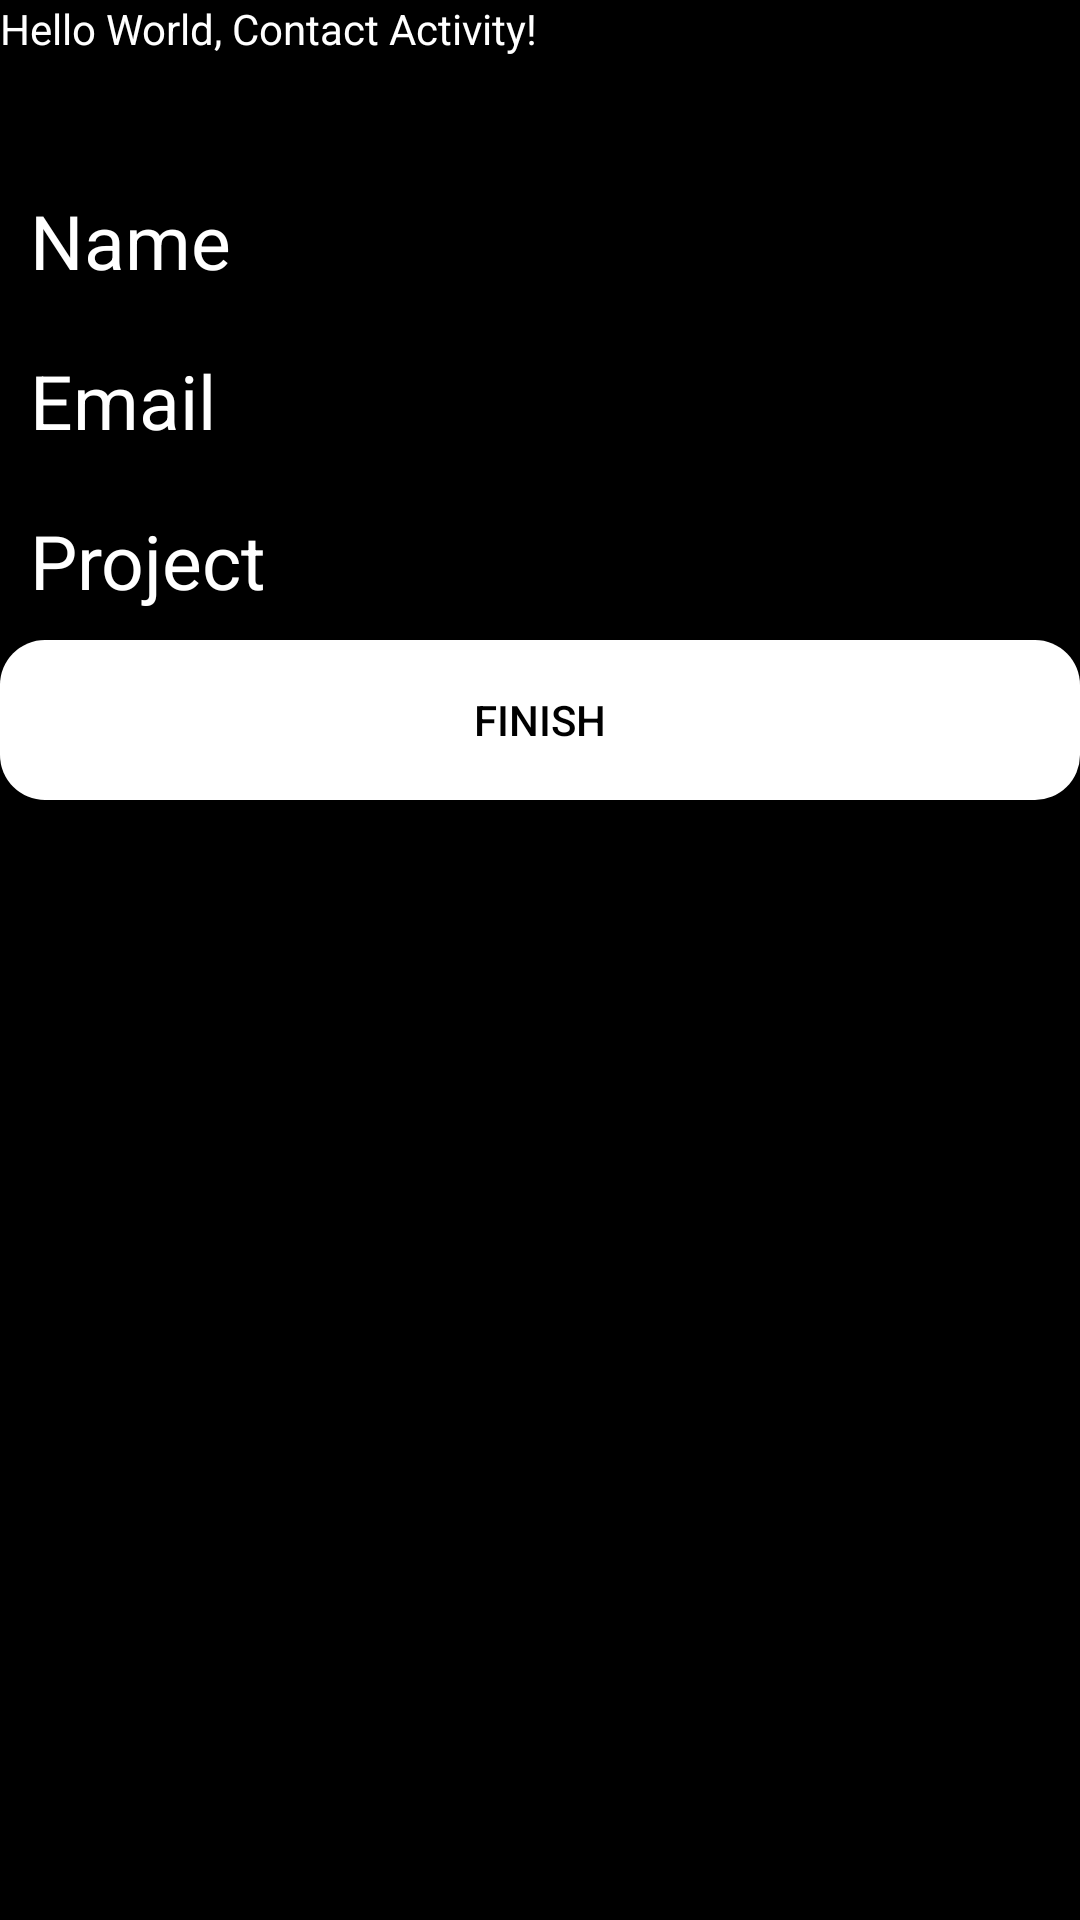

Produce the Android XML layout that renders to this screen, including the resource entries it uses.
<!-- AndroidManifest.xml: application theme Theme.18520911_Lab2_Ex4 -->
<!-- res/layout/contact_info.xml -->
<?xml version="1.0" encoding="utf-8"?>
<androidx.constraintlayout.widget.ConstraintLayout xmlns:android="http://schemas.android.com/apk/res/android"
    xmlns:app="http://schemas.android.com/apk/res-auto"
    xmlns:tools="http://schemas.android.com/tools"
    android:layout_width="match_parent"
    android:layout_height="match_parent"
    android:background="@color/black">

    <LinearLayout
        android:layout_width="match_parent"
        android:layout_height="match_parent"
        android:orientation="vertical"
        android:weightSum="12"
        app:layout_constraintBottom_toBottomOf="parent"
        app:layout_constraintEnd_toEndOf="parent"
        app:layout_constraintStart_toStartOf="parent"
        app:layout_constraintTop_toTopOf="parent">

        <TextView
            android:id="@+id/title"
            android:layout_width="match_parent"
            android:layout_height="0dp"
            android:text="Hello World, Contact Activity!"
            android:layout_weight="1"
            android:textColor="@color/white"/>

        <LinearLayout
            android:layout_width="match_parent"
            android:layout_height="0dp"
            android:orientation="horizontal"
            android:layout_weight="1"
            android:weightSum="4">

            <TextView
                android:id="@+id/txtName"
                android:layout_width="0dp"
                android:layout_height="wrap_content"
                android:text="Name"
                android:layout_weight="1"
                android:layout_gravity="center"
                android:textSize="25dp"
                android:textAlignment="gravity"
                android:textColor="@color/white"
                android:layout_margin="10dp"/>

            <TextView
                android:id="@+id/nameVal"
                android:layout_width="0dp"
                android:layout_height="wrap_content"
                android:layout_weight="3"
                android:text=""
                android:layout_gravity="center"
                android:textSize="20dp"
                android:textColor="@color/white"/>
        </LinearLayout>


        <LinearLayout
            android:layout_width="match_parent"
            android:layout_height="0dp"
            android:orientation="horizontal"
            android:layout_weight="1"
            android:weightSum="4">

            <TextView
                android:id="@+id/txtEmail"
                android:layout_width="0dp"
                android:layout_height="wrap_content"
                android:text="Email"
                android:layout_weight="1"
                android:layout_gravity="center"
                android:textSize="25dp"
                android:textAlignment="gravity"
                android:textColor="@color/white"
                android:layout_margin="10dp"/>

            <TextView
                android:id="@+id/emailVal"
                android:layout_width="0dp"
                android:layout_height="wrap_content"
                android:layout_weight="3"
                android:text=""
                android:layout_gravity="center"
                android:textSize="20dp"
                android:textColor="@color/white"/>
        </LinearLayout>

        <LinearLayout
            android:layout_width="match_parent"
            android:layout_height="0dp"
            android:orientation="horizontal"
            android:layout_weight="1"
            android:weightSum="4">

            <TextView
                android:id="@+id/txtProject"
                android:layout_width="0dp"
                android:layout_height="wrap_content"
                android:text="Project"
                android:layout_weight="1"
                android:layout_gravity="center"
                android:textSize="25dp"
                android:textAlignment="gravity"
                android:textColor="@color/white"
                android:layout_margin="10dp"/>

            <TextView
                android:id="@+id/projectVal"
                android:layout_width="0dp"
                android:layout_height="wrap_content"
                android:layout_weight="3"
                android:text=""
                android:layout_gravity="center"
                android:textSize="20dp"
                android:textColor="@color/white"/>
        </LinearLayout>

        <Button
            android:id="@+id/finishButton"
            android:layout_width="match_parent"
            android:layout_height="0dp"
            android:layout_weight="1"
            android:text="Finish"
            android:textColor="@color/black"
            android:background="@drawable/button"
            android:onClick="onClick"/>
    </LinearLayout>

</androidx.constraintlayout.widget.ConstraintLayout>
<!-- resources referenced by this layout -->
<resources>
  <!-- drawable button (drawable) -->
  <?xml version="1.0" encoding="utf-8"?>
  <selector xmlns:android="http://schemas.android.com/apk/res/android">
      <item android:state_enabled="true"
          android:state_focused="true">
          <shape android:shape="rectangle">
              <solid android:color="#FFFFFF" />
              <stroke android:width="2dp" android:color="#FFA500" />
              <corners android:bottomLeftRadius="15dp" android:bottomRightRadius="15dp" android:topLeftRadius="15dp" android:topRightRadius="15dp" />
          </shape>
      </item>
      <item android:state_enabled="true">
          <shape
              android:shape="rectangle">
              <solid android:color="#FFFFFF" />
              <corners android:bottomLeftRadius="15dp" android:bottomRightRadius="15dp" android:topLeftRadius="15dp" android:topRightRadius="15dp" />
          </shape>
      </item>
  </selector>
  <style name="Theme.18520911_Lab2_Ex4" parent="Theme.AppCompat">
          
          <item name="colorPrimary">@color/purple_500</item>
          <item name="colorPrimaryVariant">@color/purple_700</item>
          <item name="colorOnPrimary">@color/white</item>
          
          <item name="colorSecondary">@color/teal_200</item>
          <item name="colorSecondaryVariant">@color/teal_700</item>
          <item name="colorOnSecondary">@color/black</item>
          
          <item name="android:statusBarColor" tools:targetApi="l">?attr/colorPrimaryVariant</item>
          
      </style>
  <!-- not gathered from this repository: default colours our renderer supplied (Android Studio template values) -->
  <color name="purple_500">#FF6200EE</color>
  <color name="purple_700">#FF3700B3</color>
  <color name="teal_200">#FF03DAC5</color>
  <color name="teal_700">#FF018786</color>
  <color name="black">#FF000000</color>
  <color name="white">#FFFFFFFF</color>
</resources>
